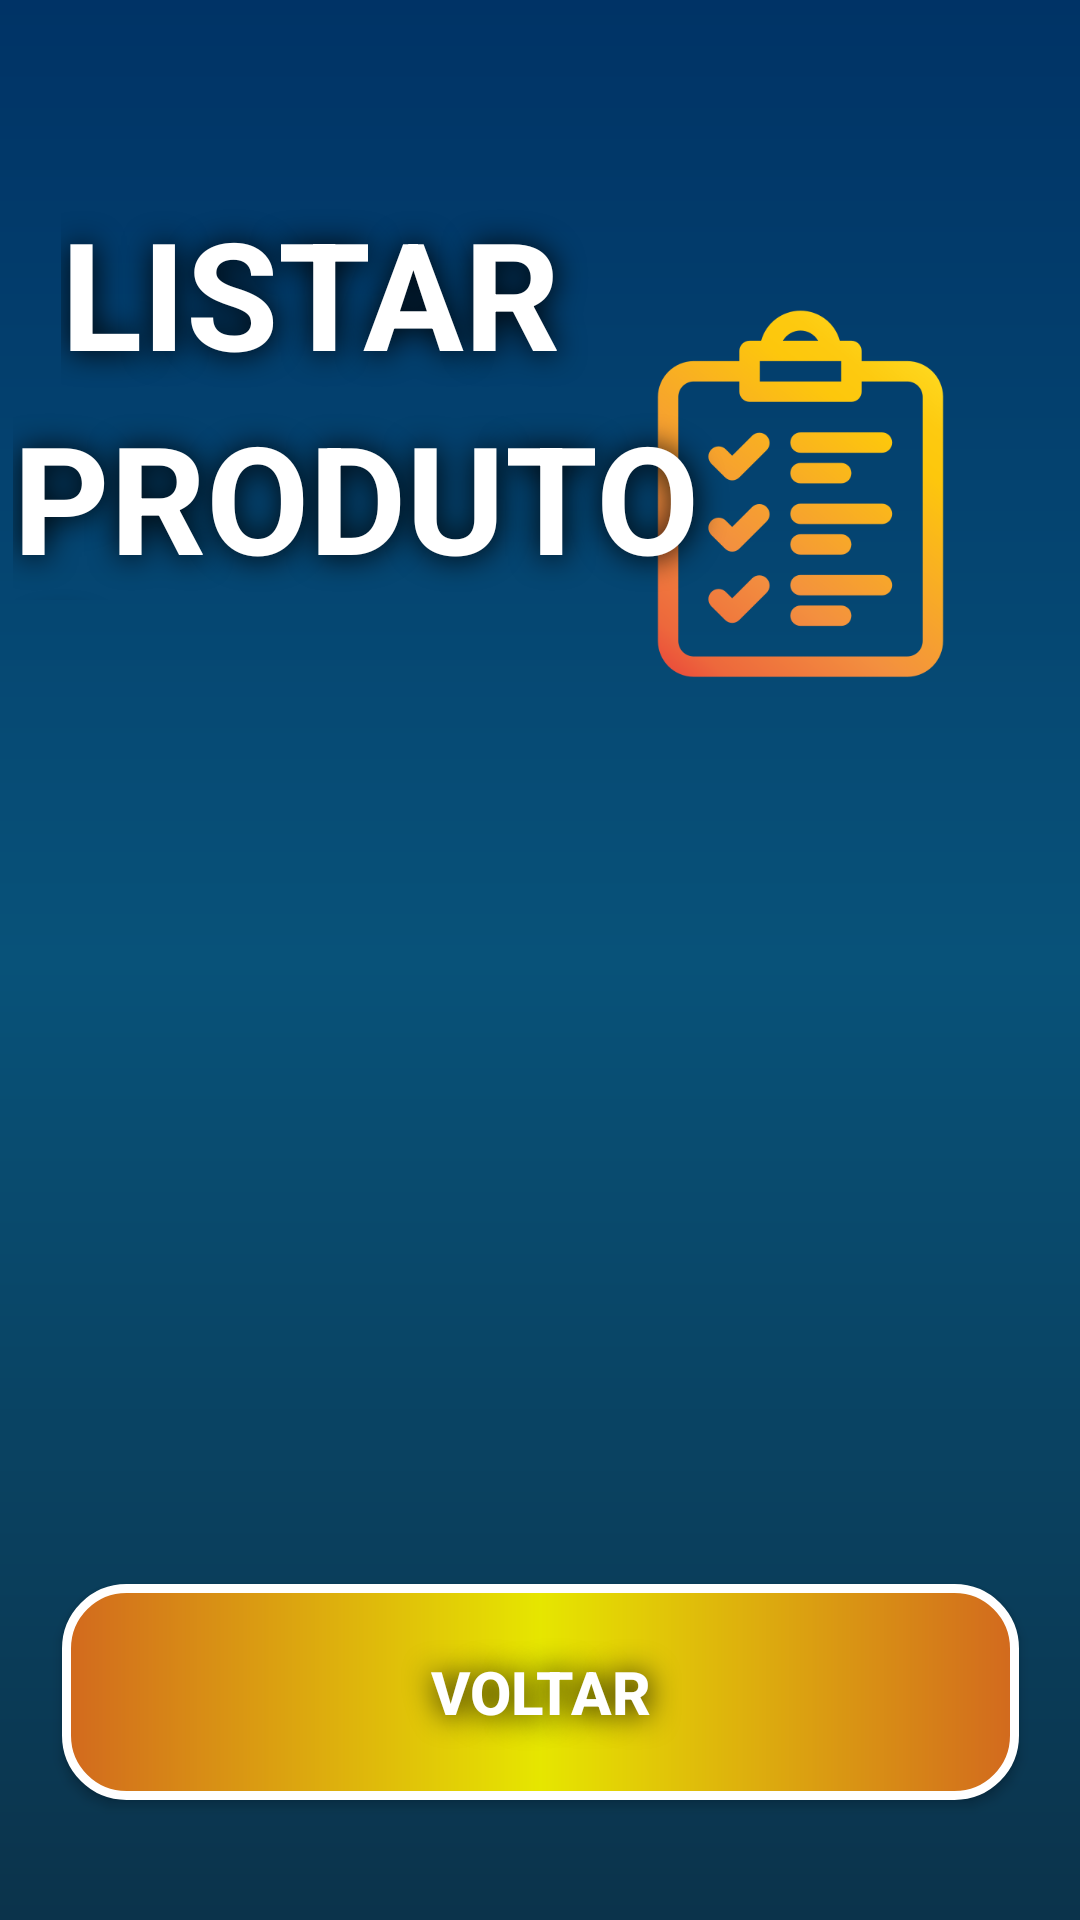

The Android layout XML behind this screen, and the referenced resources:
<!-- AndroidManifest.xml: application theme Theme.CERTO -->
<!-- res/layout/activity_form_lista_produtos.xml -->
<?xml version="1.0" encoding="utf-8"?>
<androidx.constraintlayout.widget.ConstraintLayout xmlns:android="http://schemas.android.com/apk/res/android"
    xmlns:app="http://schemas.android.com/apk/res-auto"
    xmlns:tools="http://schemas.android.com/tools"
    android:layout_width="match_parent"
    android:layout_height="match_parent"
    android:fillViewport="true"
    android:background="@drawable/background"
    tools:context=".FormListaProdutos">

    <ImageView
        android:id="@+id/imageView3"
        android:layout_width="161dp"
        android:layout_height="129dp"
        android:layout_marginTop="100dp"
        app:layout_constraintEnd_toEndOf="parent"
        app:layout_constraintHorizontal_bias="0.936"
        app:layout_constraintStart_toStartOf="parent"
        app:layout_constraintTop_toTopOf="parent"
        app:srcCompat="@drawable/lista_de_controle" />

    <TextView
        android:id="@+id/textViewTitle"
        android:layout_width="190dp"
        android:layout_height="70dp"
        android:layout_marginTop="64dp"
        android:layout_marginEnd="80dp"
        android:text="LISTAR"
        android:textColor="@color/white"
        android:textSize="50sp"
        android:shadowColor="@color/black"
        android:shadowDx="1"
        android:shadowDy="1"
        android:shadowRadius="25"
        android:textStyle="bold"
        app:layout_constraintEnd_toEndOf="@+id/imageView3"
        app:layout_constraintHorizontal_bias="0.262"
        app:layout_constraintStart_toStartOf="parent"
        app:layout_constraintTop_toTopOf="parent" />

    <TextView
        android:id="@+id/textViewTitle"
        android:layout_width="259dp"
        android:layout_height="68dp"
        android:layout_marginTop="132dp"
        android:layout_marginEnd="80dp"
        android:text="PRODUTOS"
        android:shadowColor="@color/black"
        android:shadowDx="1"
        android:shadowDy="1"
        android:shadowRadius="25"
        android:textColor="@color/white"
        android:textSize="50sp"
        android:textStyle="bold"
        app:layout_constraintEnd_toEndOf="@+id/imageView3"
        app:layout_constraintHorizontal_bias="0.513"
        app:layout_constraintStart_toStartOf="parent"
        app:layout_constraintTop_toTopOf="parent" />

    <androidx.appcompat.widget.AppCompatButton
        android:id="@+id/buttonvoltarestoque"
        android:layout_width="319dp"
        android:layout_height="72dp"
        android:layout_marginHorizontal="60dp"
        android:layout_marginBottom="40dp"
        android:background="@drawable/button_orange"
        android:onClick="cadastrarVoltar"
        android:padding="1dp"
        android:text="VOltar"
        android:shadowColor="@color/black"
        android:shadowDx="1"
        android:shadowDy="1"
        android:shadowRadius="25"
        android:textColor="@color/white"
        android:textSize="20sp"
        android:textStyle="bold"
        app:cornerRadius="50dp"
        app:layout_constraintBottom_toBottomOf="parent"
        app:layout_constraintEnd_toEndOf="parent"
        app:layout_constraintStart_toStartOf="parent" />

</androidx.constraintlayout.widget.ConstraintLayout>
<!-- resources referenced by this layout -->
<resources>
  <color name="black">#FF000000</color>
  <color name="white">#FFFFFFFF</color>
  <!-- drawable background (drawable) -->
  <?xml version="1.0" encoding="utf-8"?>
  <shape xmlns:android="http://schemas.android.com/apk/res/android">
  
      <gradient
          android:startColor="@color/main"
          android:centerColor="@color/secound"
          android:endColor="@color/thirdy"
          android:angle="90"
          ></gradient>
  
  </shape>
  <!-- drawable button_orange (drawable) -->
  <?xml version="1.0" encoding="utf-8"?>
  <shape xmlns:android="http://schemas.android.com/apk/res/android"
      android:shape="rectangle">
      <corners android:radius="20dp"/>
      <stroke android:color="@color/white" android:width="3dp"/>
  
      <gradient
          android:type="linear"
          android:angle="180"
          android:startColor="@color/laranja3"
          android:centerColor="@color/laranja2"
          android:endColor="@color/laranja3"
          />
  </shape>
  <!-- drawable lista_de_controle: png bitmap (drawable, 35489 bytes) -->
  <style name="Theme.CERTO" parent="Base.Theme.CERTO" />
  <color name="main">#0B334B</color>
  <color name="secound">#085279</color>
  <color name="thirdy">#003366</color>
  <color name="laranja3">#D2691E</color>
  <color name="laranja2">#E6E600</color>
  <style name="Base.Theme.CERTO" parent="Theme.Material3.DayNight.NoActionBar">
          
           <item name="colorPrimary">@color/black</item>
      </style>
</resources>
